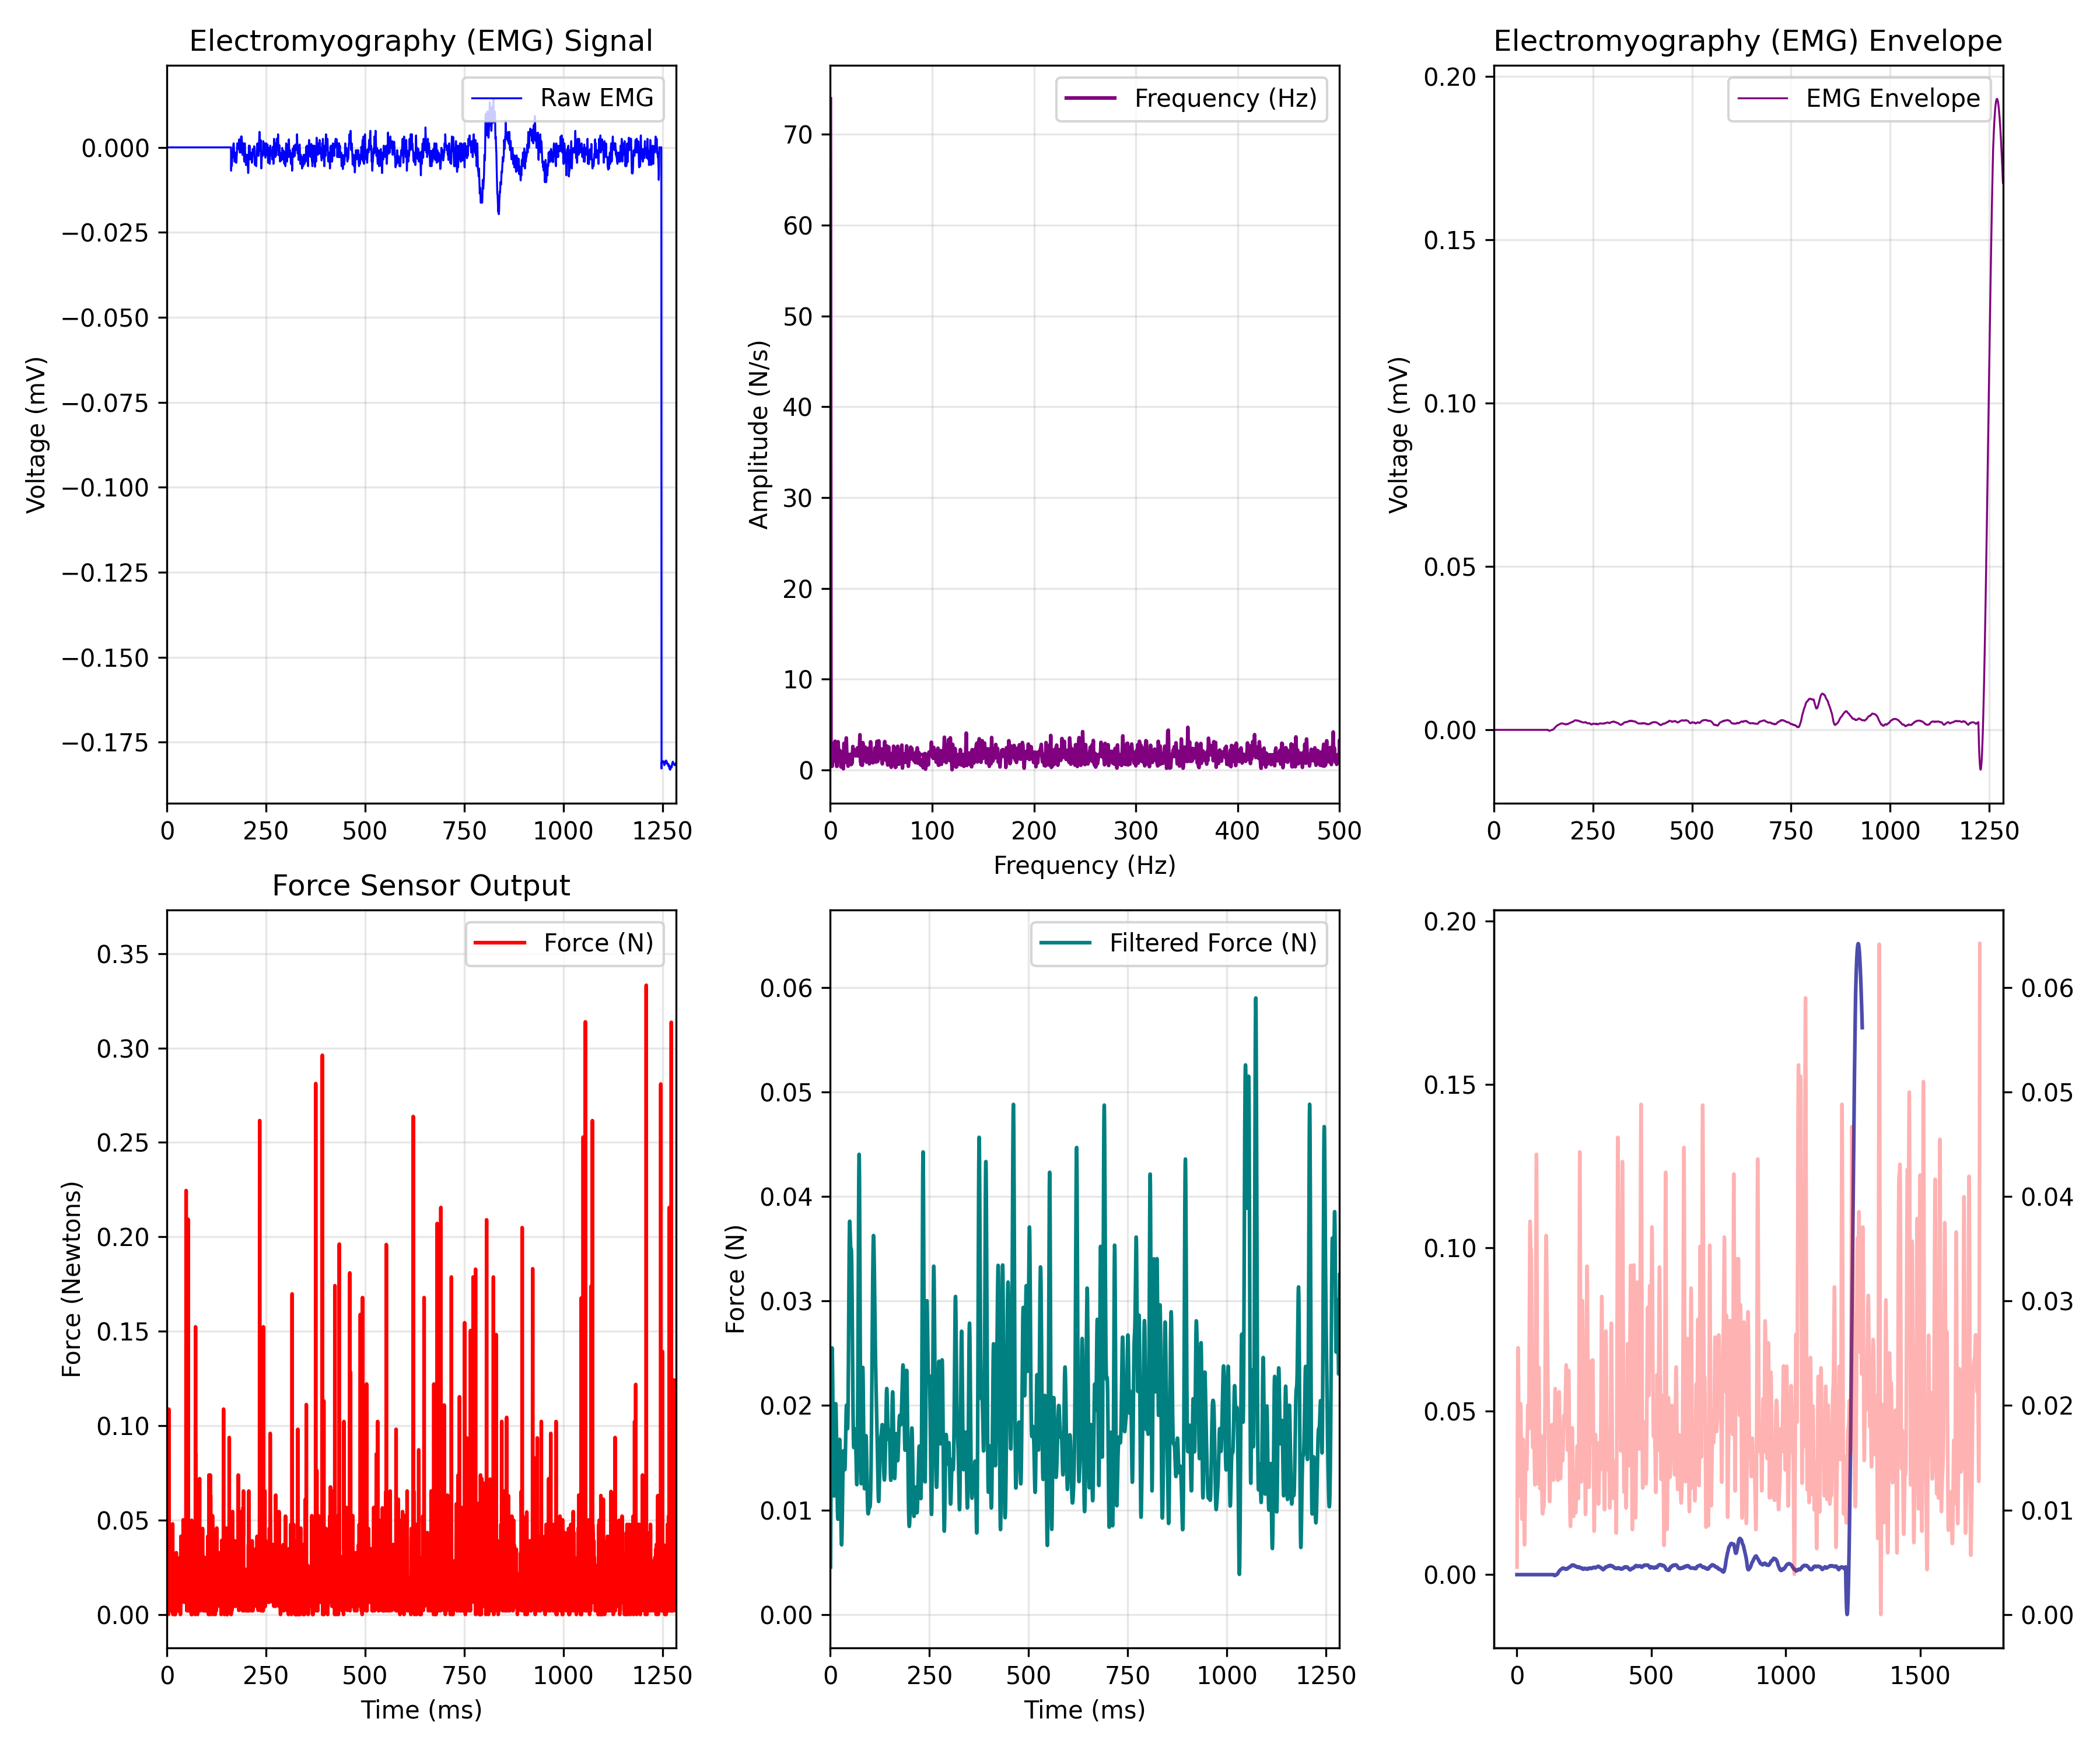

Source data for this figure (header and first rows):
EMG_time_ms, EMG_value, FORCE_time_ms, FORCE_newtons, Force_LPF, ENVELOPE_time_ms, EMG_Envelope
0.0, 0.0, 0.467, 0.004474, 0.004536, 0.0, 0.0
0.4655, 0.0, 0.933, 0.04781, 0.008489, 0.4655, 0.0
0.931, 0.0, 1.398, 0.01078, 0.01228, 0.931, 0.0
1.397, 0.0, 1.863, 0.008832, 0.0158, 1.397, 0.0
1.862, 0.0, 2.326, 0.01319, 0.01892, 1.862, 0.0
2.328, 0.0, 2.796, 0.01101, 0.02153, 2.328, 0.0
2.793, 0.0, 3.256, 0.0219, 0.02355, 2.793, 0.0
3.259, 0.0, 3.719, 0.0001172, 0.0249, 3.259, 0.0
3.724, 0.0, 4.189, 0.006653, 0.02552, 3.724, 0.0
4.19, 0.0, 4.652, 0.1088, 0.02541, 4.19, 0.0
4.655, 0.0, 5.117, 0.01319, 0.02461, 4.655, 0.0
5.121, 0.0, 5.582, 0.03498, 0.02322, 5.121, 0.0
5.586, 0.0, 6.047, 0.008832, 0.0214, 5.586, 0.0
6.052, 0.0, 6.511, 0.006653, 0.01932, 6.052, 0.0
6.517, 0.0, 6.977, 0.01537, 0.0172, 6.517, 0.0
6.983, 0.0, 7.442, 0.002062, 0.01521, 6.983, 0.0
7.448, 0.0, 7.907, 0.006653, 0.01352, 7.448, 0.0
7.914, 0.0, 8.375, 0.01949, 0.01227, 7.914, 0.0
8.379, 0.0, 8.834, 0.0219, 0.01153, 8.379, 0.0
8.845, 0.0, 9.304, 0.02167, 0.01134, 8.845, 0.0
9.31, 0.0, 9.767, 0.008832, 0.01167, 9.31, 0.0
9.776, 0.0, 10.23, 0.002062, 0.01247, 9.776, 0.0
10.24, 0.0, 10.7, 0.008832, 0.01364, 10.24, 0.0
10.71, 0.0, 11.16, 0.008832, 0.01504, 10.71, 0.0
11.17, 0.0, 11.63, 0.006653, 0.01652, 11.17, 0.0
11.64, 0.0, 12.09, 0.02408, 0.0179, 11.64, 0.0
12.1, 0.0, 12.56, 0.02603, 0.01905, 12.1, 0.0
12.57, 0.0, 13.02, 0.04781, 0.01983, 12.57, 0.0
13.03, 0.0, 13.49, 0.006653, 0.02017, 13.03, 0.0
13.5, 0.0, 13.95, 0.01078, 0.02005, 13.5, 0.0
13.97, 0.0, 14.42, 0.04805, 0.01947, 13.97, 0.0
14.43, 0.0, 14.88, 0.01319, 0.0185, 14.43, 0.0
14.9, 0.0, 15.35, 0.0001172, 0.01725, 14.9, 0.0
15.36, 0.0, 15.81, 0.008832, 0.01581, 15.36, 0.0
15.83, 0.0, 16.27, 0.008832, 0.01431, 15.83, 0.0
16.29, 0.0, 16.74, 0.01078, 0.01286, 16.29, 0.0
16.76, 0.0, 17.21, 0.008832, 0.01155, 16.76, 0.0
17.22, 0.0, 17.67, 0.02844, 0.01047, 17.22, 0.0
17.69, 0.0, 18.14, 0.01755, 0.009678, 17.69, 0.0
18.16, 0.0, 18.6, 0.006653, 0.009219, 18.16, 0.0
18.62, 0.0, 19.06, 0.006653, 0.009122, 18.62, 0.0
19.09, 0.0, 19.53, 0.008597, 0.009392, 19.09, 0.0
19.55, 0.0, 20, 0.0001172, 0.01001, 19.55, 0.0
20.02, 0.0, 20.46, 0.0219, 0.01092, 20.02, 0.0
20.48, 0.0, 20.93, 0.0001172, 0.01204, 20.48, 0.0
20.95, 0.0, 21.39, 0.01513, 0.01327, 20.95, 0.0
21.41, 0.0, 21.86, 0.008597, 0.01448, 21.41, 0.0
21.88, 0.0, 22.32, 0.01295, 0.01555, 21.88, 0.0
22.34, 0.0, 22.79, 0.004474, 0.01634, 22.34, 0.0
22.81, 0.0, 23.25, 0.0328, 0.01676, 22.81, 0.0
23.28, 0.0, 23.72, 0.0328, 0.01674, 23.28, 0.0
23.74, 0.0, 24.18, 0.01973, 0.01625, 23.74, 0.0
24.21, 0.0, 24.64, 0.02167, 0.01534, 24.21, 0.0
24.67, 0.0, 25.11, 0.008832, 0.01408, 24.67, 0.0
25.14, 0.0, 25.57, 0.008832, 0.01261, 25.14, 0.0
25.6, 0.0, 26.04, 0.008832, 0.01105, 25.6, 0.0
26.07, 0.0, 26.51, 0.002062, 0.009568, 26.07, 0.0
26.53, 0.0, 26.97, 0.008832, 0.008295, 26.53, 0.0
27, 0.0, 27.44, 0.004474, 0.007344, 27, 0.0
27.47, 0.0, 27.9, 0.006653, 0.006789, 27.47, 0.0
... 3,642 more rows
